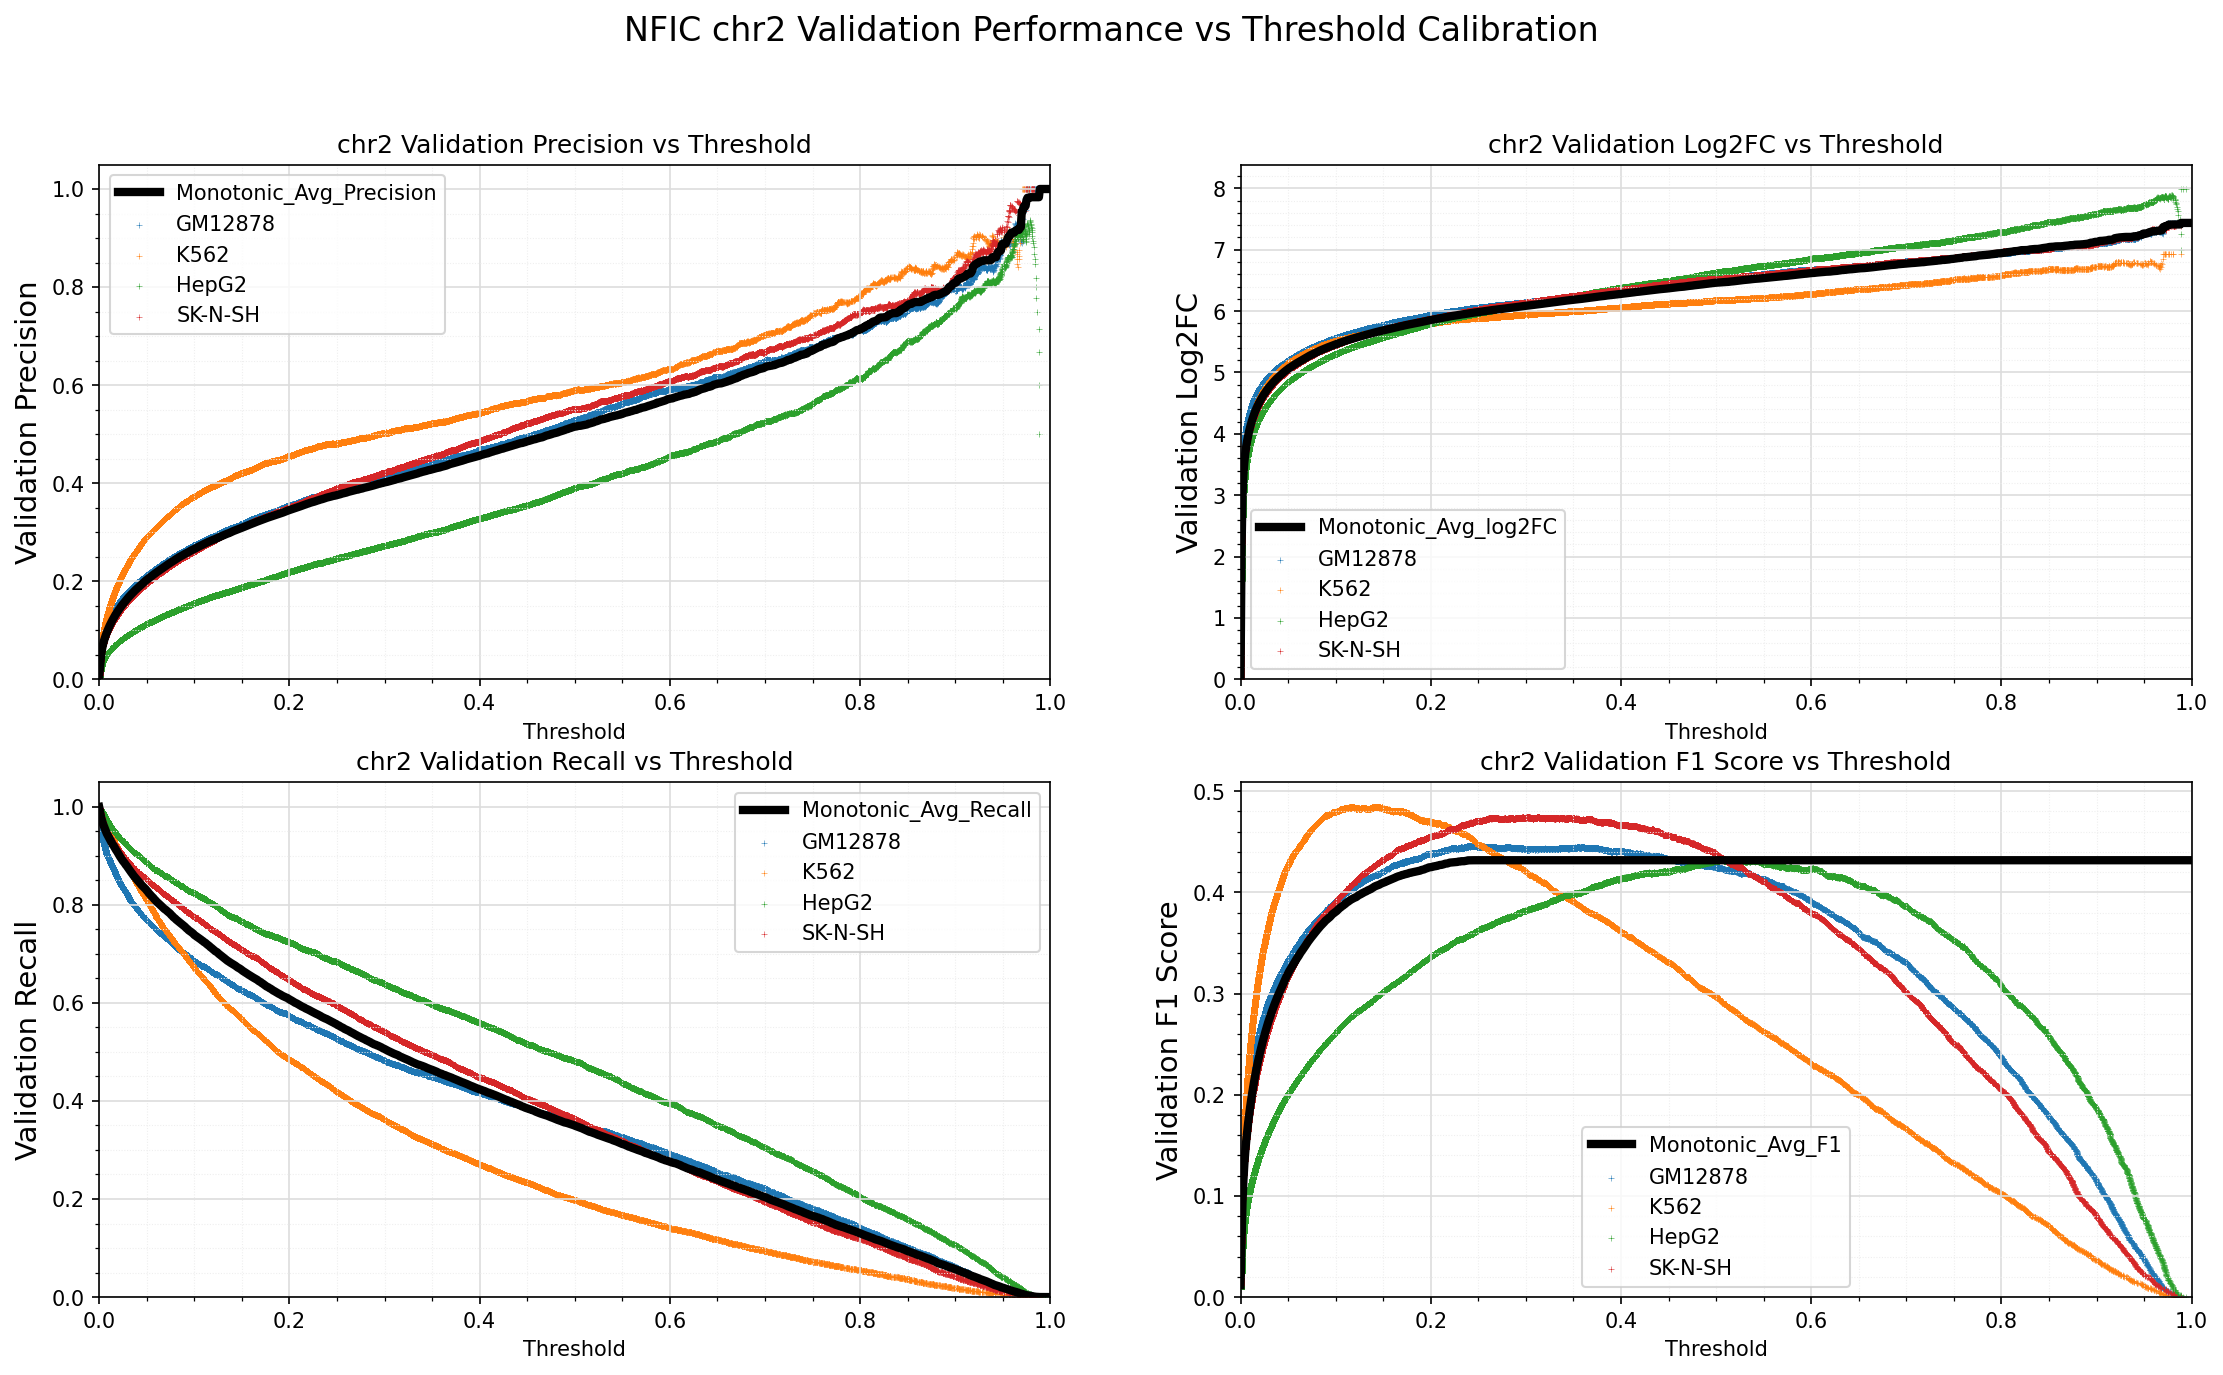

Data behind this chart, as committed beside it:
Standard_Thresh	Monotonic_Avg_Precision	Monotonic_Avg_Recall	Monotonic_Avg_log2FC	Monotonic_Avg_F1
0.0	0.005964	0.9991	0.000413	0.01185
0.001	0.02577	0.9895	2.044	0.05007
0.002	0.04836	0.9783	2.977	0.09174
0.003	0.06164	0.9717	3.335	0.1153
0.004	0.07089	0.9649	3.54	0.1313
0.005	0.07833	0.9598	3.685	0.1439
0.006	0.08463	0.9544	3.797	0.1544
0.007	0.09025	0.9492	3.889	0.1636
0.008	0.09547	0.9451	3.97	0.172
0.009	0.1004	0.9415	4.042	0.1799
0.01	0.105	0.9379	4.106	0.1871
0.011	0.1092	0.9344	4.163	0.1938
0.012	0.1132	0.9303	4.215	0.1999
0.013	0.1171	0.927	4.263	0.2059
0.014	0.1208	0.9232	4.307	0.2114
0.015	0.1244	0.9205	4.35	0.2168
0.016	0.1278	0.9172	4.388	0.2218
0.017	0.1311	0.914	4.425	0.2267
0.018	0.1343	0.9107	4.459	0.2312
0.019	0.1372	0.9079	4.49	0.2355
0.02	0.1401	0.9045	4.52	0.2396
0.021	0.1429	0.9006	4.548	0.2436
0.022	0.1458	0.8979	4.577	0.2476
0.023	0.1485	0.8949	4.603	0.2513
0.024	0.1511	0.8919	4.628	0.2549
0.025	0.1535	0.8891	4.652	0.2582
0.026	0.1561	0.8868	4.676	0.2617
0.027	0.1585	0.8842	4.698	0.2649
0.028	0.1608	0.8812	4.719	0.268
0.029	0.1632	0.8789	4.74	0.2712
0.03	0.1654	0.8761	4.76	0.2741
0.031	0.1676	0.8731	4.778	0.2769
0.032	0.1698	0.8701	4.797	0.2797
0.033	0.1719	0.8674	4.815	0.2824
0.034	0.1739	0.865	4.833	0.285
0.035	0.176	0.8626	4.849	0.2876
0.036	0.1779	0.8596	4.866	0.29
0.037	0.1799	0.8573	4.882	0.2924
0.038	0.1819	0.8552	4.898	0.2949
0.039	0.1837	0.8529	4.912	0.2971
0.04	0.1854	0.8504	4.926	0.2992
0.041	0.1872	0.8482	4.941	0.3014
0.042	0.1891	0.8459	4.955	0.3036
0.043	0.191	0.8438	4.969	0.3059
0.044	0.1926	0.8415	4.982	0.3078
0.045	0.1944	0.8392	4.995	0.3099
0.046	0.1964	0.8373	5.01	0.3123
0.047	0.1982	0.8356	5.023	0.3144
0.048	0.1997	0.8334	5.034	0.3161
0.049	0.2014	0.8315	5.046	0.3181
0.05	0.2029	0.8289	5.057	0.3197
0.051	0.2046	0.8269	5.07	0.3217
0.052	0.2061	0.8239	5.08	0.3233
0.053	0.2075	0.8218	5.091	0.3248
0.054	0.2089	0.8196	5.101	0.3264
0.055	0.2104	0.8175	5.111	0.328
0.056	0.212	0.8157	5.122	0.3297
0.057	0.2134	0.8136	5.132	0.3312
0.058	0.2148	0.8111	5.141	0.3327
0.059	0.2162	0.8093	5.151	0.3342
... 941 more rows
